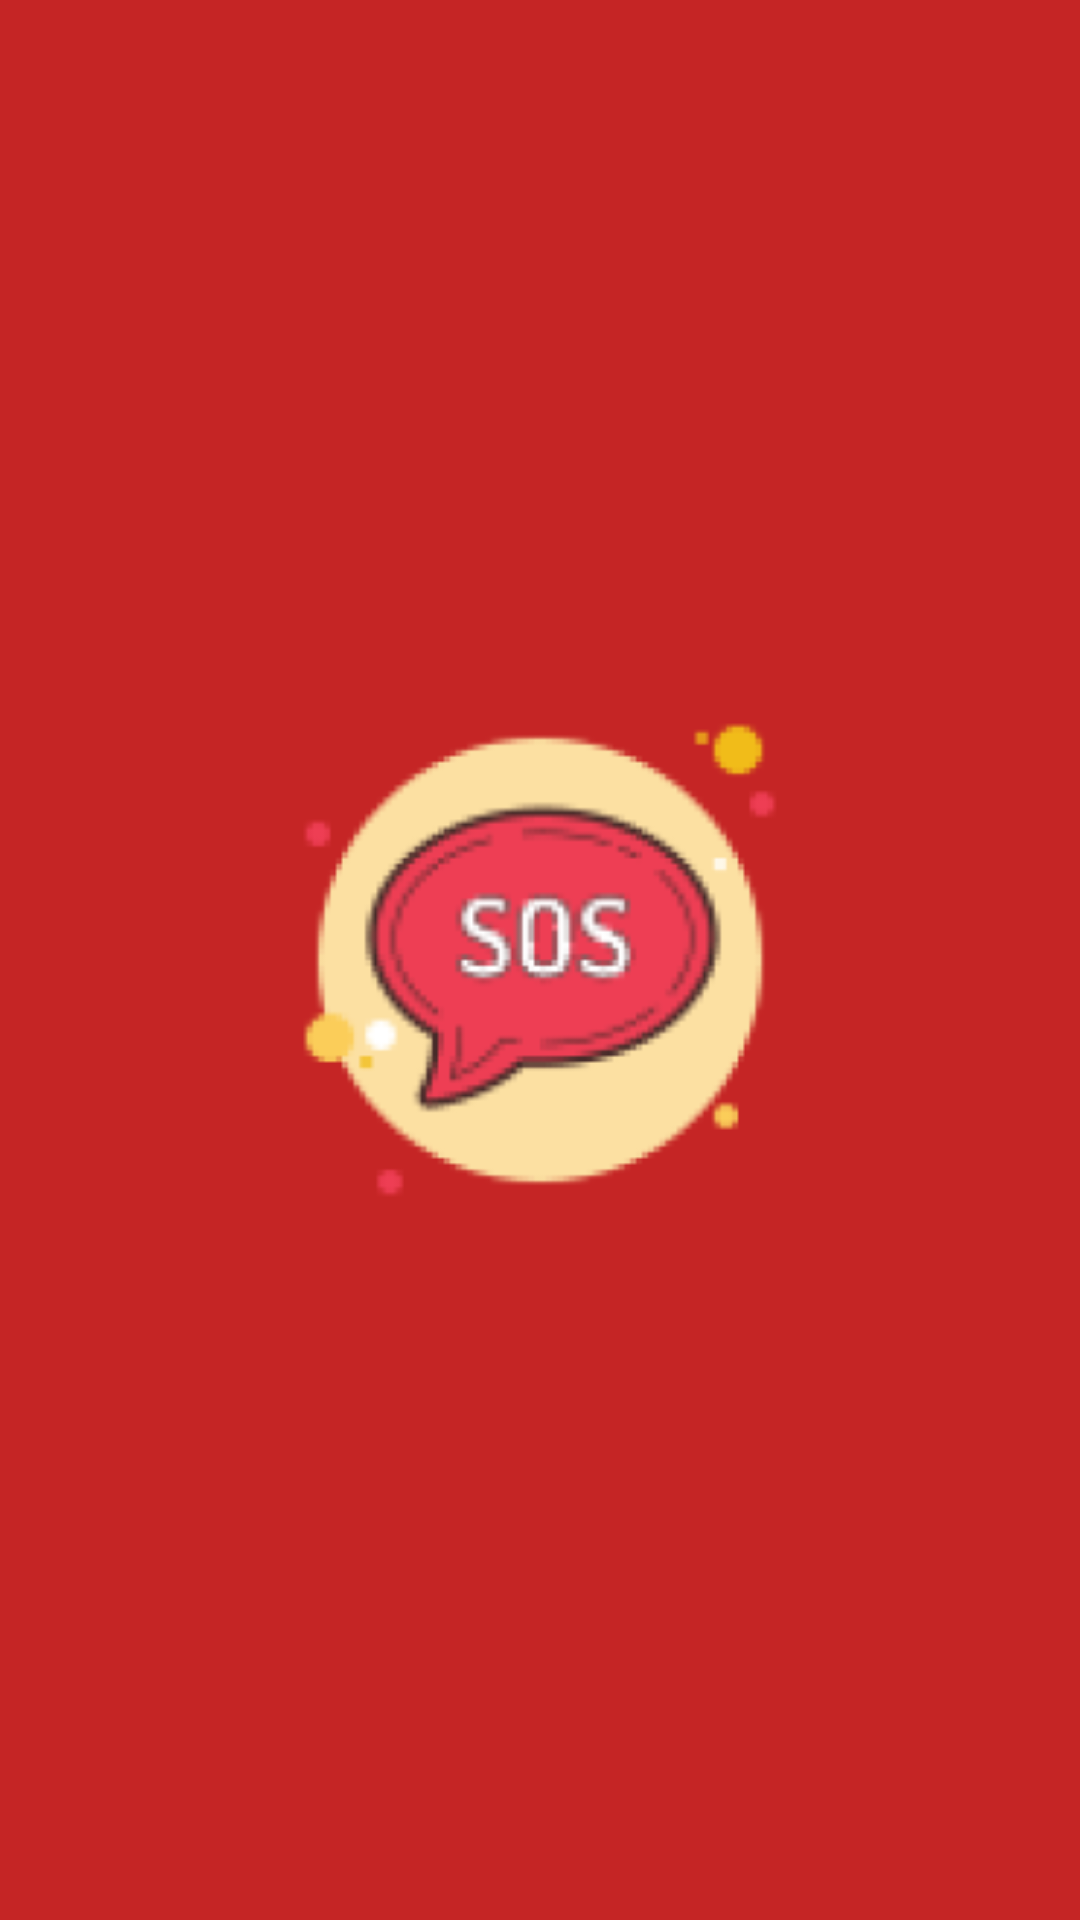

Reconstruct the res/layout file that produces this screen, plus the resources it refers to.
<!-- AndroidManifest.xml: application theme Theme.SOSApp -->
<!-- res/layout/splash_activity.xml -->
<?xml version="1.0" encoding="utf-8"?>
<androidx.appcompat.widget.LinearLayoutCompat xmlns:android="http://schemas.android.com/apk/res/android"
    xmlns:app="http://schemas.android.com/apk/res-auto"
    android:layout_width="match_parent"
    android:layout_gravity="center"
    android:gravity="center"
    android:layout_height="match_parent"
    android:background="@color/red"
    android:orientation="vertical">



    <ImageView
        android:id="@+id/splash_logo"
        android:layout_width="@dimen/dp_200"
        android:layout_height="@dimen/dp_200"
        app:layout_constraintEnd_toEndOf="parent"
        app:layout_constraintStart_toStartOf="parent"
        app:layout_constraintTop_toTopOf="parent"
        app:srcCompat="@drawable/ic_splash_logo"
        android:contentDescription="@string/splash_logo" />



</androidx.appcompat.widget.LinearLayoutCompat>
<!-- resources referenced by this layout -->
<resources>
  <color name="red">#C52525</color>
  <dimen name="dp_200">200dp</dimen>
  <!-- drawable ic_splash_logo: png bitmap (drawable, 19966 bytes) -->
  <string name="splash_logo">splash_logo</string>
  <style name="Theme.SOSApp" parent="Base.Theme.SOSApp" />
  <style name="Base.Theme.SOSApp" parent="Theme.Material3.DayNight.NoActionBar">
          
          
      </style>
</resources>
